Run: headless pygame with SDL's dummy video driver; simulated clock (each Clock.tick advances the game by its frame time, no real sleeping); random seed 0; keys injected as events and as key.get_pressed() state; no mouse input.
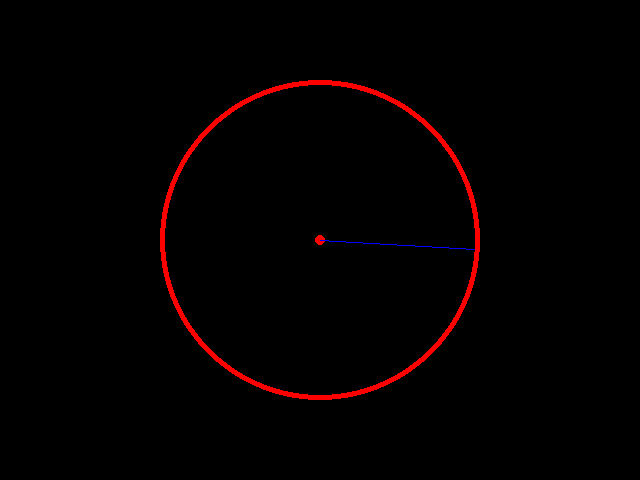
Frame 1 of 4 · flips 1–60 · no input
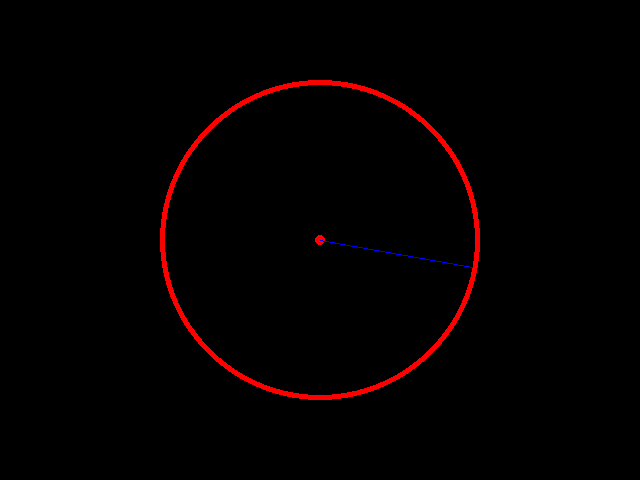
Frame 2 of 4 · flips 61–180 · tapped SPACE, RETURN · held RIGHT (→), D
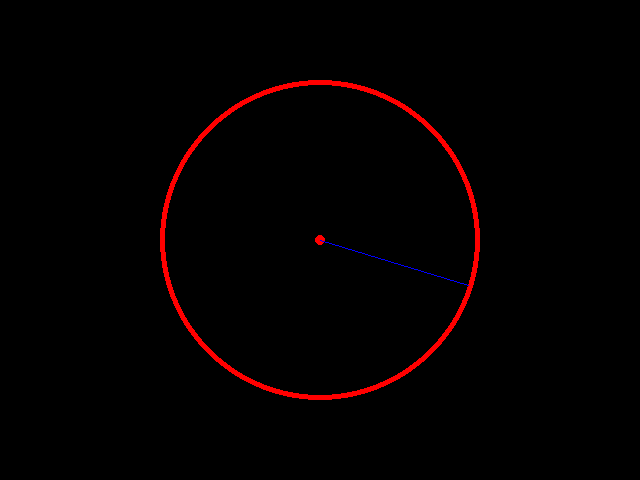
Frame 3 of 4 · flips 181–300 · held DOWN (↓), S
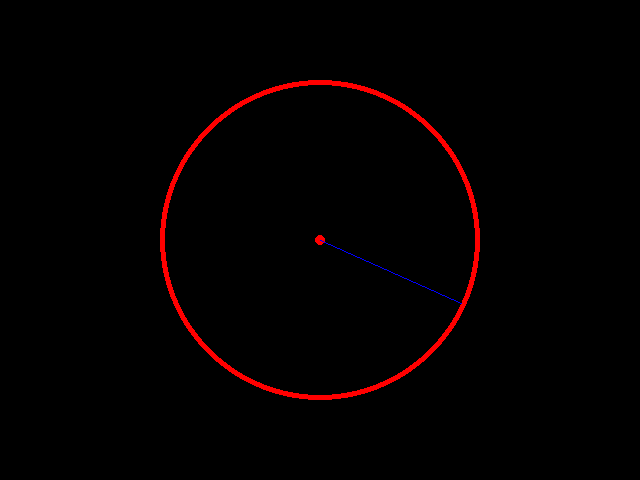
Frame 4 of 4 · flips 301–420 · held LEFT (←), A, UP (↑), W

The pygame program that drew these frames:

import pygame
import math

def main():
    pygame.init()
    screen_1 = pygame.display.set_mode((640, 480))
    screen_1.fill((0, 0, 0))

    x_coordinate = 320
    y_coordinate = 240

    length_of_line = 155
    the_radius_of_the_circle = (2 * math.pi) * length_of_line
    the_angle = the_radius_of_the_circle - the_radius_of_the_circle

    while True:
        the_angle += 0.001
        for event_trigger in pygame.event.get():
            if event_trigger.type == pygame.QUIT:
                exit()
        x = x_coordinate + math.cos(the_angle) * length_of_line
        y = y_coordinate + math.sin(the_angle) * length_of_line

        pygame.draw.circle(screen_1, (255, 0, 0), (x_coordinate, y_coordinate), 160)
        pygame.draw.circle(screen_1, (0, 0, 0), (x_coordinate, y_coordinate), 155)
        pygame.draw.circle(screen_1, (255, 0, 0), (x_coordinate, y_coordinate), 5)
        pygame.draw.line(screen_1, (0, 0, 255), (x, y), (x_coordinate, 240), 1)

        print(the_angle)

        pygame.display.flip()

if __name__ == '__main__':
    main()
